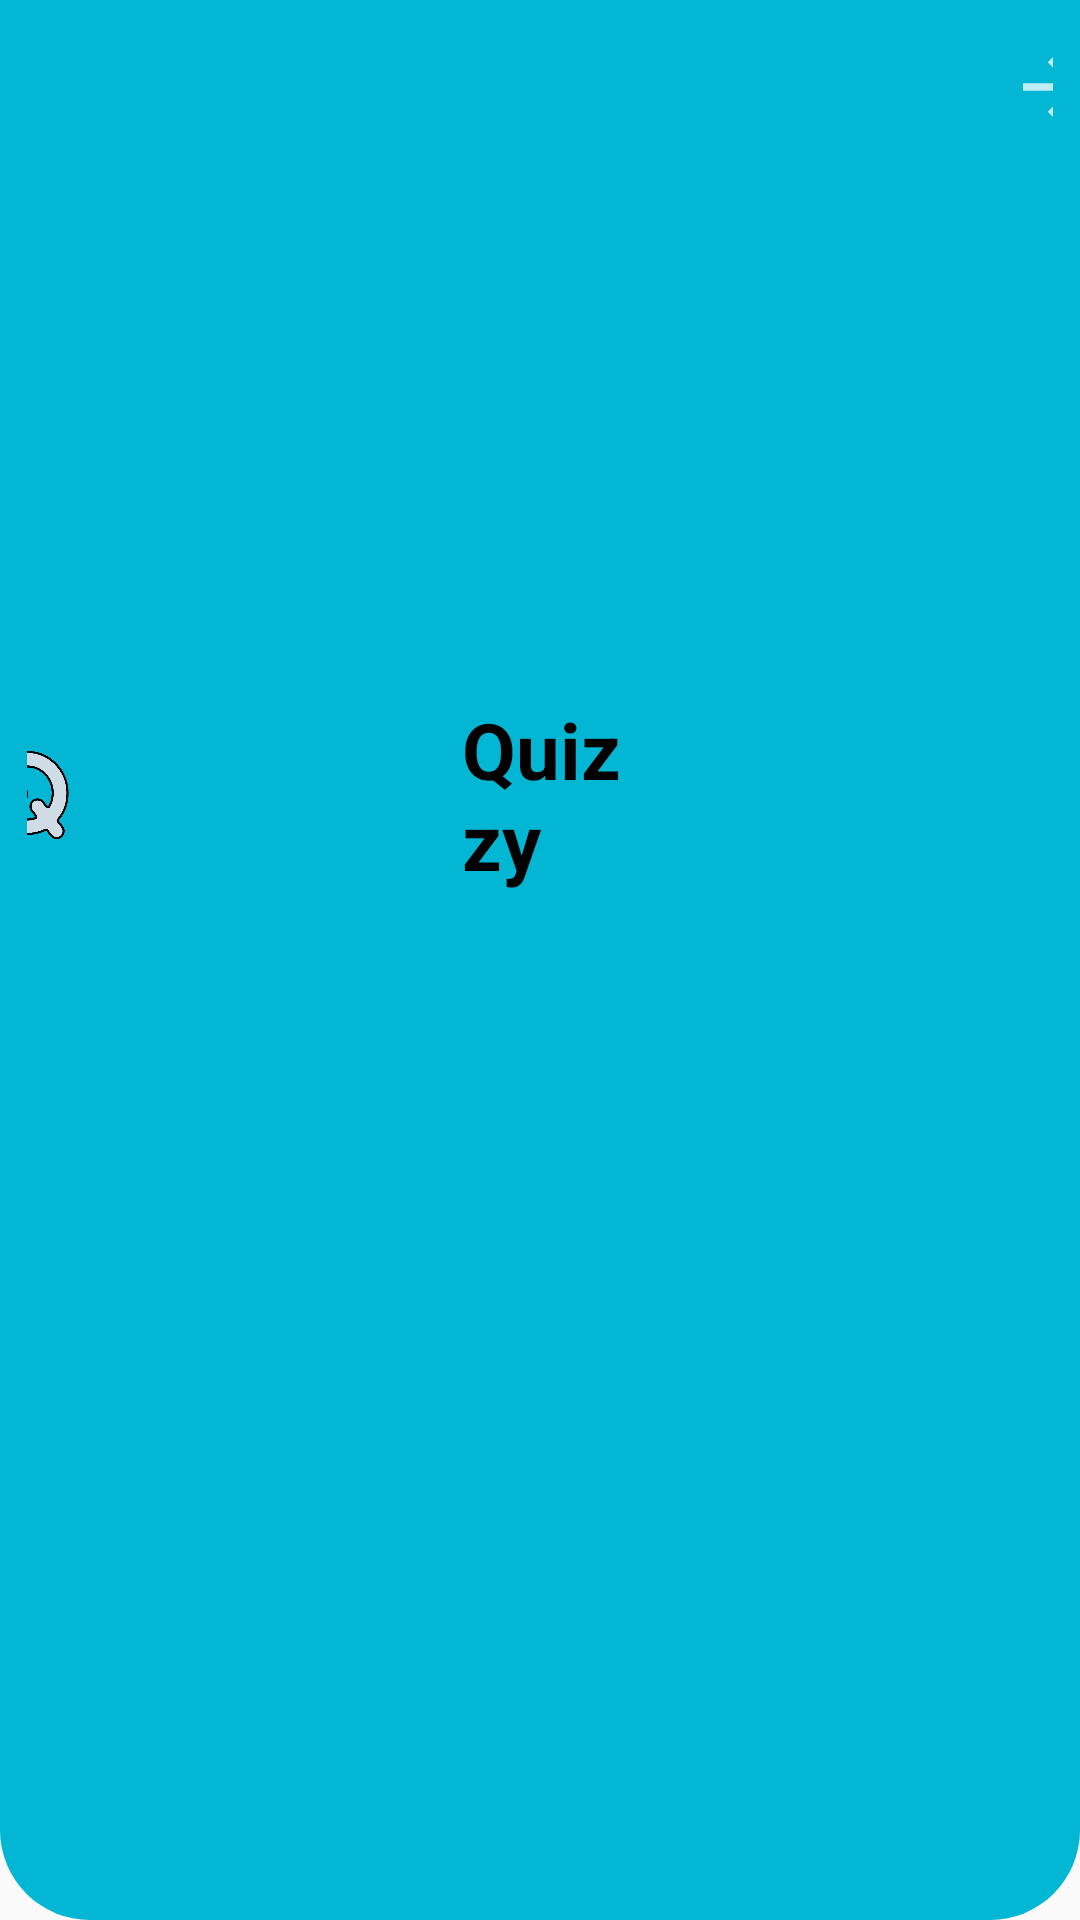

Layout XML and referenced resources for this Android screen:
<!-- AndroidManifest.xml: application theme Theme.AppCompat.DayNight.NoActionBar -->
<!-- res/layout/appbar.xml -->
<?xml version="1.0" encoding="utf-8"?>
<androidx.constraintlayout.widget.ConstraintLayout xmlns:android="http://schemas.android.com/apk/res/android"
    xmlns:tools="http://schemas.android.com/tools"
    android:layout_width="match_parent"
    android:layout_height="?actionBarSize"
    android:background="@drawable/rounded_actionbar"
    android:padding="9dp">

    <LinearLayout
        android:layout_width="match_parent"
        android:layout_height="wrap_content"
        android:gravity="center"
        android:orientation="horizontal"
        tools:ignore="MissingConstraints">

        <ImageView
            android:id="@+id/app_icon"
            android:layout_width="30dp"
            android:layout_height="wrap_content"
            android:layout_marginEnd="130dp"
            android:src="@drawable/appbar_icon" />

        <TextView
            android:layout_width="wrap_content"
            android:layout_height="wrap_content"
            android:layout_marginEnd="120dp"
            android:text="Quizzy"
            android:textColor="@color/black"
            android:textSize="26sp"
            android:textStyle="bold" />

        <ImageView
            android:id="@+id/back_btn"
            android:layout_width="30dp"
            android:layout_height="40dp"
            android:layout_gravity="right"
            android:src="@drawable/ic_baseline_arrow_forward_24" />

    </LinearLayout>
</androidx.constraintlayout.widget.ConstraintLayout>
<!-- resources referenced by this layout -->
<resources>
  <color name="black">#FF000000</color>
  <!-- drawable appbar_icon: png bitmap (drawable-v24, 41464 bytes) -->
  <!-- drawable ic_baseline_arrow_forward_24 (drawable-v24) -->
  <vector android:alpha="0.76" android:height="24dp"
      android:tint="#FDFDFD" android:viewportHeight="24"
      android:viewportWidth="24" android:width="24dp" xmlns:android="http://schemas.android.com/apk/res/android">
      <path android:fillColor="@android:color/white" android:pathData="M12,4l-1.41,1.41L16.17,11H4v2h12.17l-5.58,5.59L12,20l8,-8z"/>
  </vector>
  <!-- drawable rounded_actionbar (drawable) -->
  <?xml version="1.0" encoding="utf-8"?>
  <shape xmlns:android="http://schemas.android.com/apk/res/android">
      <corners
          android:bottomLeftRadius="30dp"
          android:bottomRightRadius="30dp"
          android:radius="0dp" />
      <stroke android:color="@color/blue" />
      <solid android:color="@color/blue" />
  </shape>
  <color name="blue">#03b6d4</color>
</resources>
